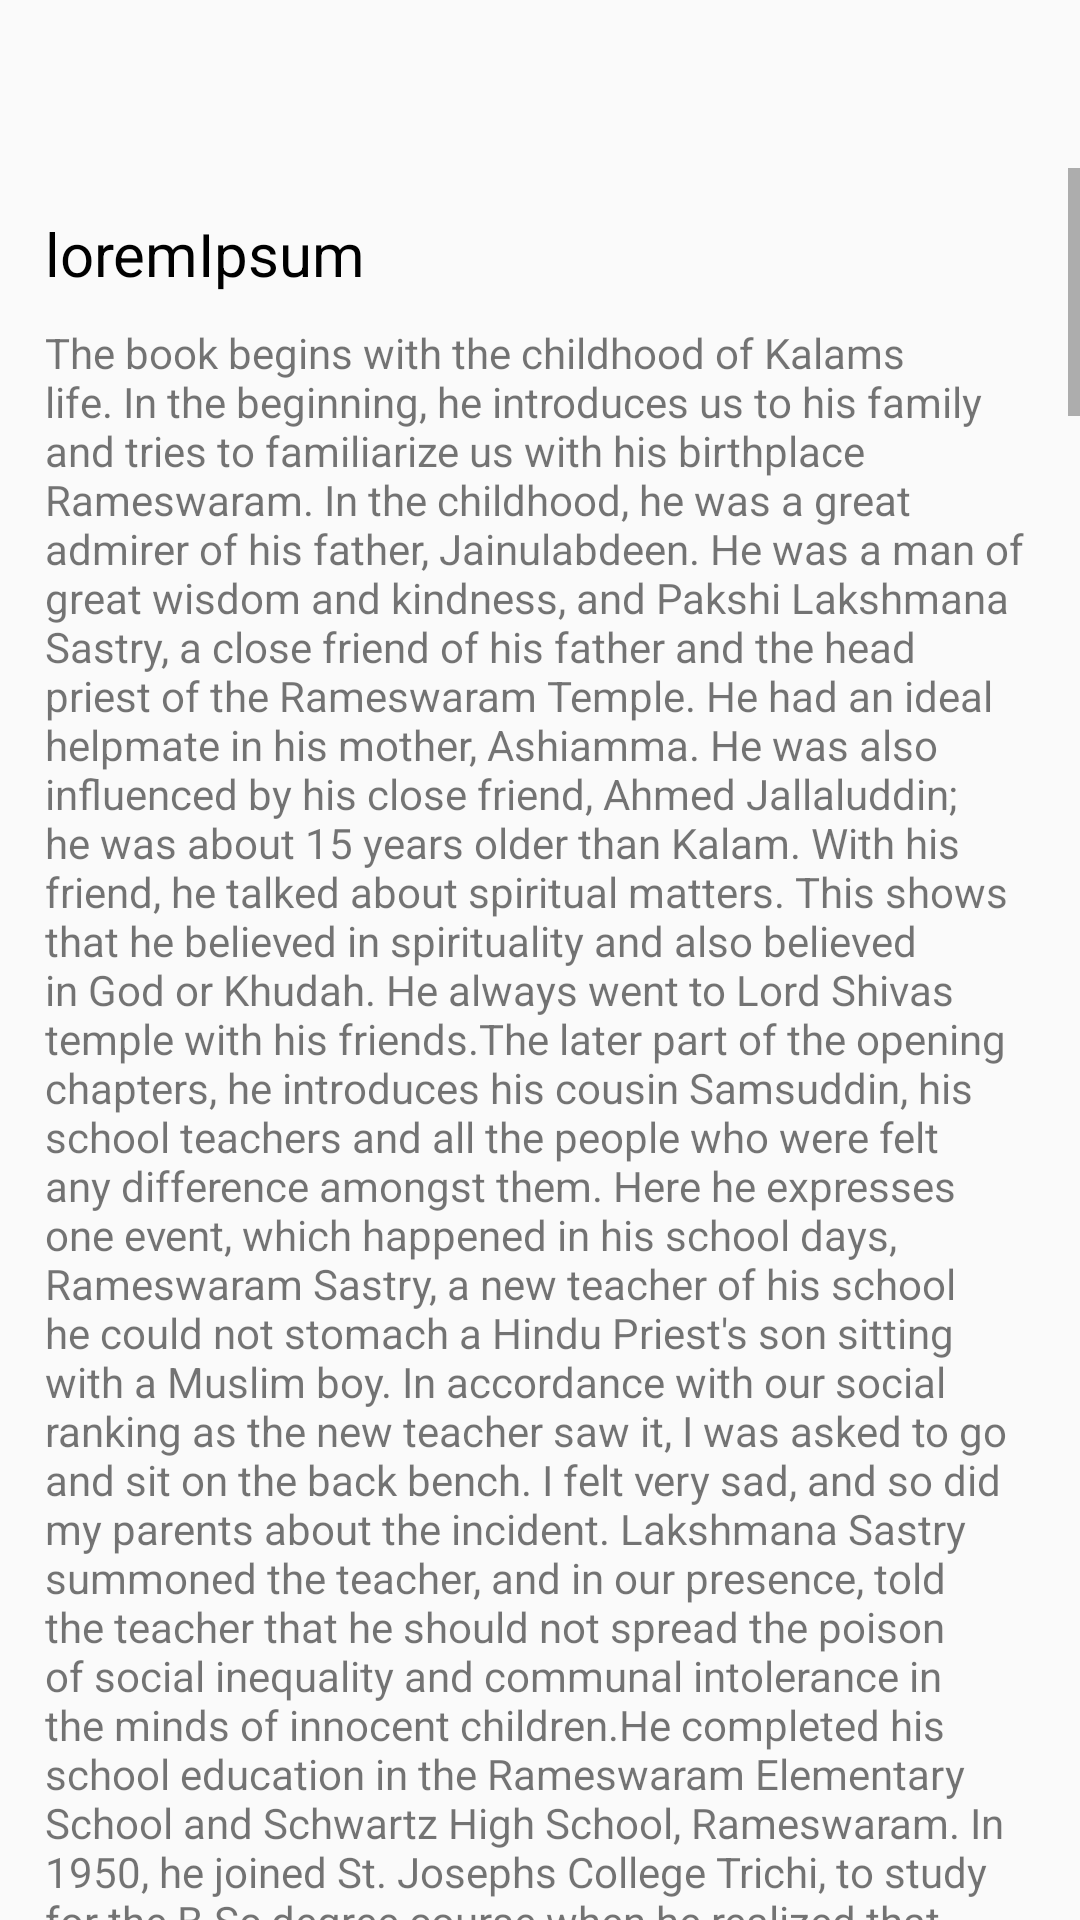

Android layout source for this screen:
<!-- AndroidManifest.xml: application theme AppTheme -->
<!-- res/layout/activity_about.xml -->
<?xml version="1.0" encoding="utf-8"?>
<FrameLayout xmlns:android="http://schemas.android.com/apk/res/android"
    xmlns:tools="http://schemas.android.com/tools"
    android:layout_width="match_parent"
    android:layout_height="match_parent"
    tools:context=".about">

    
    <ScrollView
        android:layout_width="match_parent"
        android:layout_height="wrap_content"
        android:layout_marginTop="?attr/actionBarSize">
        <LinearLayout
            android:layout_width="match_parent"
            android:layout_height="match_parent"
            android:orientation="vertical"
            android:layout_margin="15dp">

            <TextView
                android:layout_width="match_parent"
                android:layout_height="wrap_content"
                android:text="loremIpsum"
                android:textColor="@color/black"
                android:textSize="20sp"/>

            <TextView
                android:layout_width="match_parent"
                android:layout_height="wrap_content"
                android:text="@string/paragraph"
                android:layout_marginTop="10dp"
                android:layout_marginBottom="10dp"/>

            <TextView
                android:layout_width="match_parent"
                android:layout_height="wrap_content"
                android:text="loremIpsum"
                android:textColor="@color/black"
                android:textSize="20sp"/>

            <TextView
                android:layout_width="match_parent"
                android:layout_height="wrap_content"
                android:text="@string/paragraph"
                android:layout_marginTop="10dp"
                android:layout_marginBottom="10dp"/>

            <TextView
                android:layout_width="match_parent"
                android:layout_height="wrap_content"
                android:text="loremIpsum"
                android:textColor="@color/black"
                android:textSize="20sp" />

            <TextView
                android:layout_width="match_parent"
                android:layout_height="wrap_content"
                android:text="@string/paragraph"
                android:layout_marginTop="10dp"
                android:layout_marginBottom="10dp"/>

            <TextView
                android:layout_width="match_parent"
                android:layout_height="wrap_content"
                android:text="loremIpsum"
                android:textColor="@color/black"
                android:textSize="20sp" />

            <TextView
                android:layout_width="match_parent"
                android:layout_height="wrap_content"
                android:text="@string/paragraph"
                android:layout_marginTop="10dp"
                android:layout_marginBottom="10dp"/>
        </LinearLayout>
    </ScrollView>
</FrameLayout>
<!-- resources referenced by this layout -->
<resources>
  <color name="black">#000000</color>
  <string name="paragraph">The book begins with the childhood of Kalams life. In the beginning, he introduces us to his family and tries to familiarize us with his birthplace Rameswaram. In the childhood, he was a great admirer of his father, Jainulabdeen. He was a man of great wisdom and kindness, and Pakshi Lakshmana Sastry, a close friend of his father and the head priest of the Rameswaram Temple. He had an ideal helpmate in his mother, Ashiamma. He was also influenced by his close friend, Ahmed Jallaluddin; he was about 15 years older than Kalam. With his friend, he talked about spiritual matters. This shows that he believed in spirituality and also believed in God or Khudah. He always went to Lord Shivas temple with his friends.The later part of the opening chapters, he introduces his cousin Samsuddin, his school teachers and all the people who were felt any difference amongst them. Here he expresses one event, which happened in his school days, "Rameswaram Sastry, a new teacher of his school he could not stomach a Hindu Priest's son sitting with a Muslim boy. In accordance with our social ranking as the new teacher saw it, I was asked to go and sit on the back bench. I felt very sad, and so did my parents about the incident. Lakshmana Sastry summoned the teacher, and in our presence, told the teacher that he should not spread the poison of social inequality and communal intolerance in the minds of innocent children".He completed his school education in the Rameswaram Elementary School and Schwartz High School, Rameswaram. In 1950, he joined St. Josephs College Trichi, to study for the B.Sc degree course when he realized that physics was not his subject. Then, at last, he applied in Madras Institute of Technology, [MIT]. He or his family could not afford to spend that much of money for the course at MIT. Zohara, his sister stood with him. When he had in a specific branch of aeronautical engineering, the goal was very clear in his mind at that time. And he tried to communicate with different kinds of people. At MIT, their teachers shaped his thoughts, Prof. Sponder, Prof. Kal Pandalai and Prof. Narasingalu Rao. Each of them had carried distinct personalities. Last year MIT was a year of transition and had a great impact on his later life. From MIT, he went out to Hindustan Aeronautics Limited, [HAL], at Bangalore as a trainer. There he worked on engine overhauling as part of a team. He had trained in radial engine-cum- drum operations. After the completion of engineering, he had applied for the Air Force and Directorate of Technical Development and Production –DTP and PC (Air) of the Ministry of Defence. But he was not selected in Air Force because he failed to pass the physical fitness standards. Later, he was appointed in DTP and PC (Air) as senior scientific Assistant on basic salary only of Rs. 250 per month, in 1950. He had to create opportunities on his own. At the stage, he covered 32 eventful years of his life when he was just on the threshold of his career after graduation</string>
  <style name="AppTheme" parent="Theme.AppCompat.Light.DarkActionBar">
          
          <item name="android:actionBarStyle">@style/MyActionBar</item>
          <item name="android:titleTextStyle">@style/MyActionBarTitleText</item>
      </style>
  <style name="MyActionBar" parent="@android:style/Widget.Holo.Light.ActionBar">
          <item name="android:background">#FFFFFF</item>
          <item name="android:titleTextStyle">@style/MyActionBarTitleText</item>
      </style>
  <style name="MyActionBarTitleText">
          <item name="android:textColor">@color/red</item>
      </style>
  <color name="red">#FF0000</color>
</resources>
